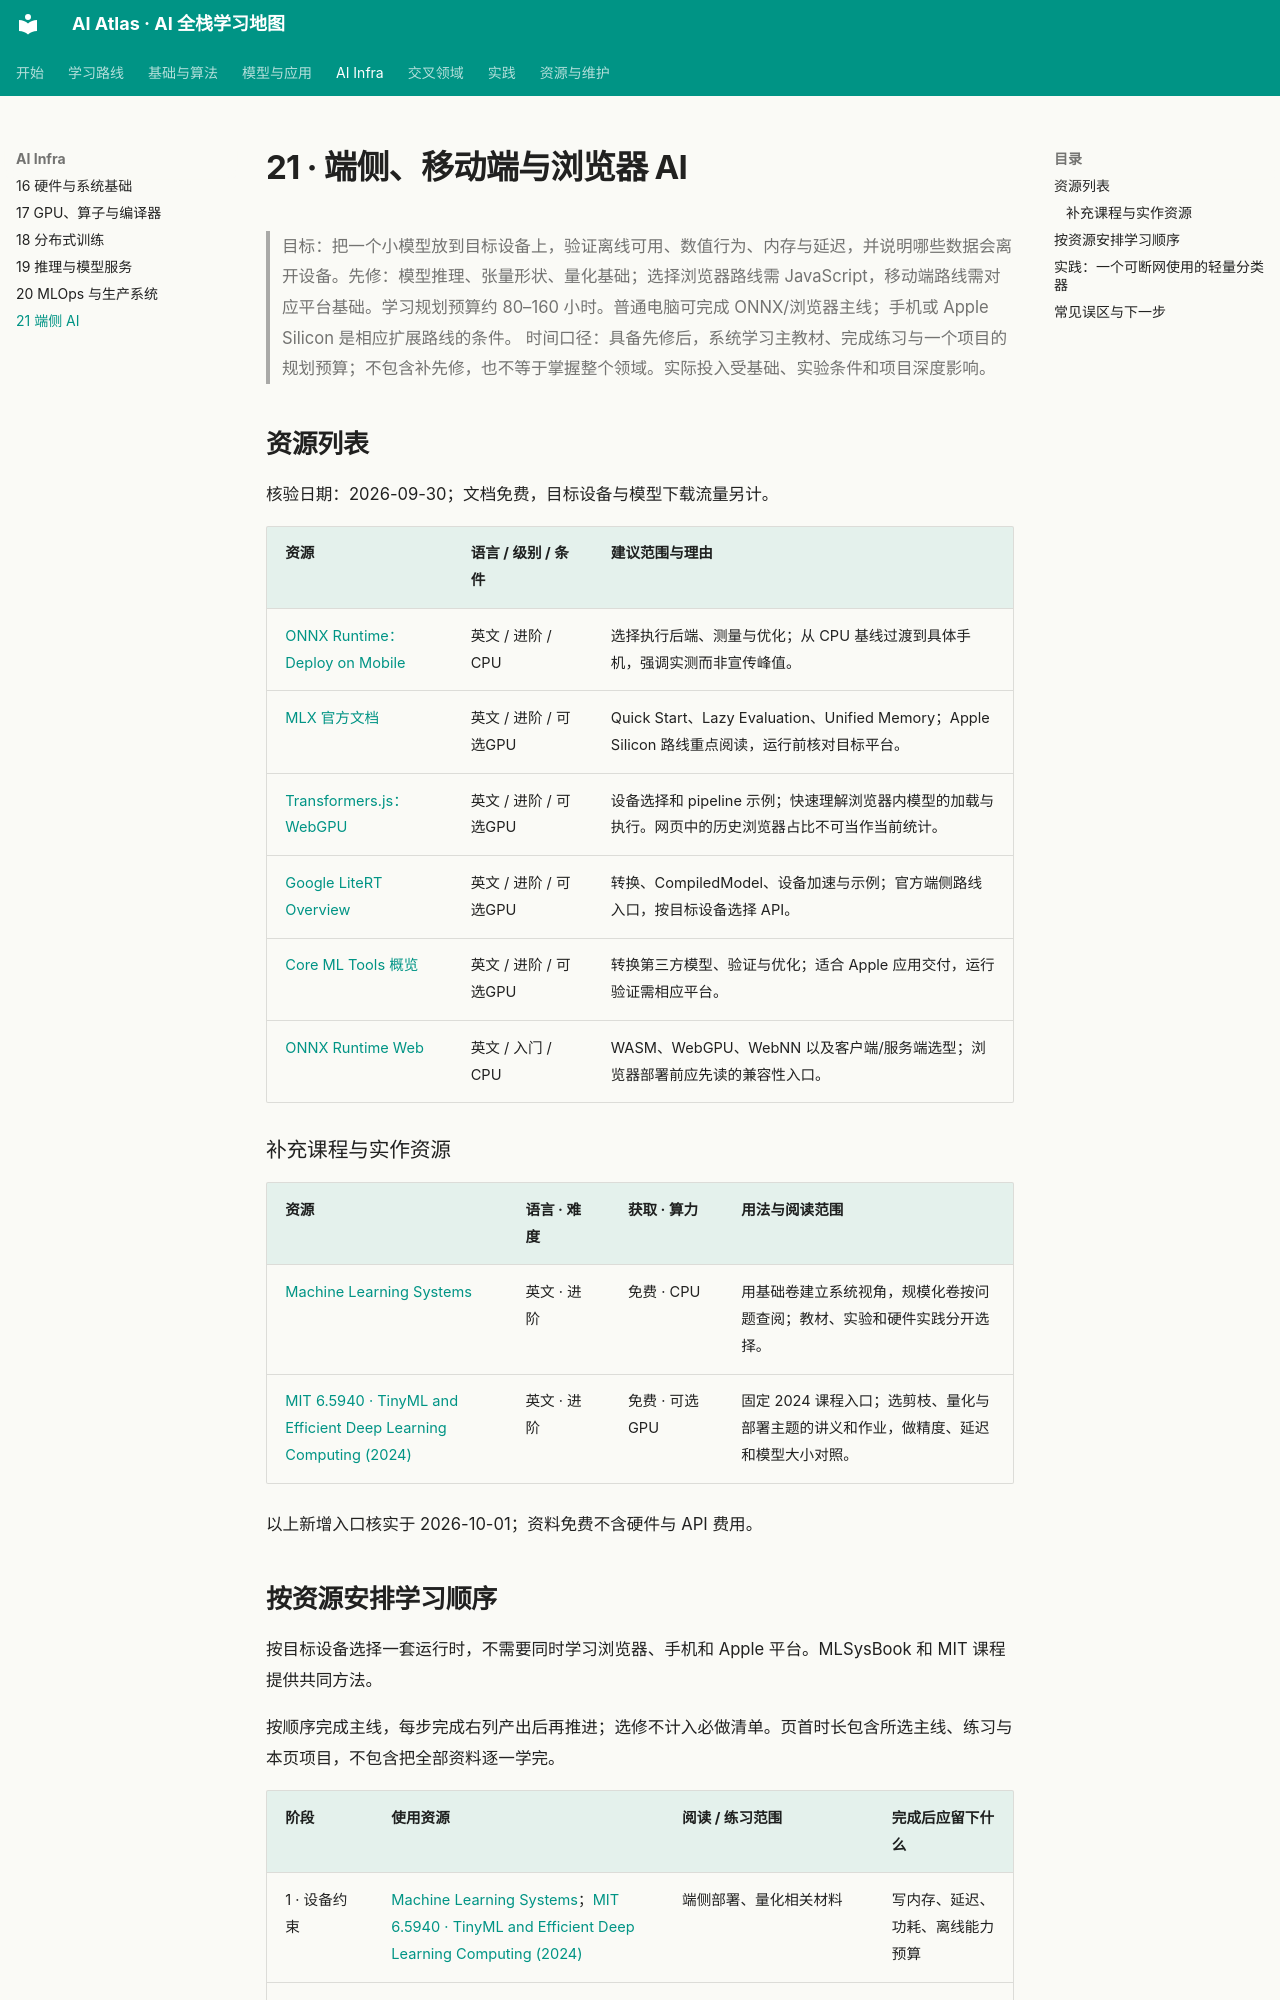

repository: Xander-26Code/AI-Altas · page: topics/21-edge-ai.html · generator: mkdocs

# 21 · 端侧、移动端与浏览器 AI

> 目标：把一个小模型放到目标设备上，验证离线可用、数值行为、内存与延迟，并说明哪些数据会离开设备。先修：模型推理、张量形状、量化基础；选择浏览器路线需 JavaScript，移动端路线需对应平台基础。学习规划预算约 80–160 小时。普通电脑可完成 ONNX/浏览器主线；手机或 Apple Silicon 是相应扩展路线的条件。
> 时间口径：具备先修后，系统学习主教材、完成练习与一个项目的规划预算；不包含补先修，也不等于掌握整个领域。实际投入受基础、实验条件和项目深度影响。

## 资源列表

核验日期：2026-09-30；文档免费，目标设备与模型下载流量另计。

| 资源 | 语言 / 级别 / 条件 | 建议范围与理由 |
| --- | --- | --- |
| [ONNX Runtime：Deploy on Mobile](https://onnxruntime.ai/docs/tutorials/mobile/) | 英文 / 进阶 / CPU | 选择执行后端、测量与优化；从 CPU 基线过渡到具体手机，强调实测而非宣传峰值。 |
| [MLX 官方文档](https://ml-explore.github.io/mlx/build/html/index.html) | 英文 / 进阶 / 可选GPU | Quick Start、Lazy Evaluation、Unified Memory；Apple Silicon 路线重点阅读，运行前核对目标平台。 |
| [Transformers.js：WebGPU](https://huggingface.co/docs/transformers.js/en/guides/webgpu) | 英文 / 进阶 / 可选GPU | 设备选择和 pipeline 示例；快速理解浏览器内模型的加载与执行。网页中的历史浏览器占比不可当作当前统计。 |
| [Google LiteRT Overview](https://developers.google.com/edge/litert/overview) | 英文 / 进阶 / 可选GPU | 转换、CompiledModel、设备加速与示例；官方端侧路线入口，按目标设备选择 API。 |
| [Core ML Tools 概览](https://apple.github.io/coremltools/docs-guides/source/overview-coremltools.html) | 英文 / 进阶 / 可选GPU | 转换第三方模型、验证与优化；适合 Apple 应用交付，运行验证需相应平台。 |
| [ONNX Runtime Web](https://onnxruntime.ai/docs/tutorials/web/) | 英文 / 入门 / CPU | WASM、WebGPU、WebNN 以及客户端/服务端选型；浏览器部署前应先读的兼容性入口。 |

### 补充课程与实作资源

| 资源 | 语言 · 难度 | 获取 · 算力 | 用法与阅读范围 |
|---|---|---|---|
| [Machine Learning Systems](https://mlsysbook.ai/) | 英文 · 进阶 | 免费 · CPU | 用基础卷建立系统视角，规模化卷按问题查阅；教材、实验和硬件实践分开选择。 |
| [MIT 6.5940 · TinyML and Efficient Deep Learning Computing (2024)](https://hanlab.mit.edu/courses/2024-fall-65940) | 英文 · 进阶 | 免费 · 可选GPU | 固定 2024 课程入口；选剪枝、量化与部署主题的讲义和作业，做精度、延迟和模型大小对照。 |

以上新增入口核实于 2026-10-01；资料免费不含硬件与 API 费用。
